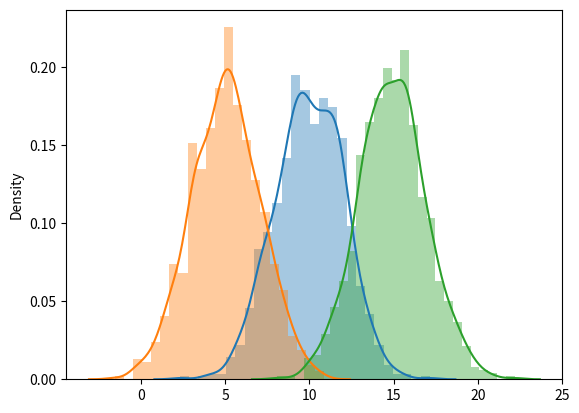
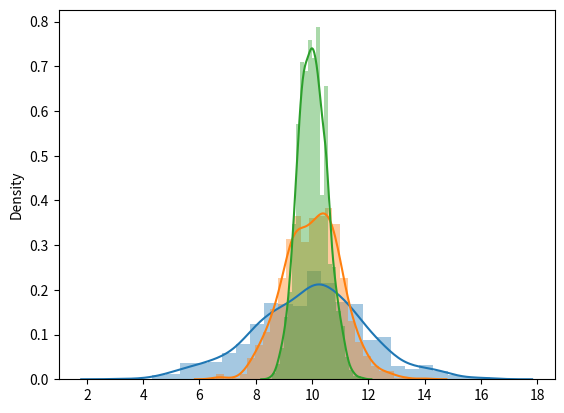

Python code for these plots, in order:
import numpy as np
import matplotlib.pyplot as plt
import seaborn as sns
mu = 10             #Mean
sigma = 2           #Standar deviation
P1 = np.random.normal(mu, sigma, 1000)

mu = 5
sigma = 2
P2 = np.random.normal(mu, sigma, 1000)

mu = 15
sigma = 2
P3 = np.random.normal(mu, sigma, 1000)

mu = 10
sigma = 2
P4 = np.random.normal(mu, sigma, 1000)

mu = 10
sigma = 1
P5 = np.random.normal(mu, sigma, 1000)

mu = 10
sigma = 0.5
P6 = np.random.normal(mu, sigma, 1000)

Plot1 = sns.distplot(P1)        # mu = 10, sigma = 2
Plot2 = sns.distplot(P2)        # mu = 5, sigma = 2
Plot3 = sns.distplot(P3)        # mu = 15, sigma = 2
plt.figure()
Plot4 = sns.distplot(P4)        # mu = 10, sigma = 2
Plot5 = sns.distplot(P5)        # mu = 10, sigma = 1
Plot6 = sns.distplot(P6)        # mu = 10, sigma = 0.5
plt.show()